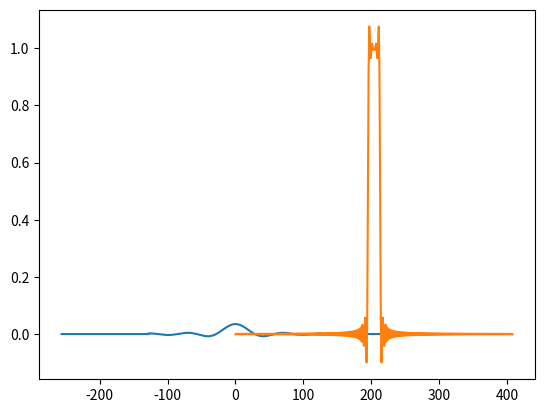

Generate this figure with matplotlib:
import numpy as np
import matplotlib.pyplot as plt
from scipy.fftpack import fft,ifft

y_down=np.zeros(1000,dtype=float)
y_up=np.zeros(1000,dtype=float)
x=np.linspace(-128,128,2000)
y=np.array(0.035*np.sin(3.1415926*x*0.035)/(3.1415926*x*0.035))
y_down=np.append(y_down,y)
y_down=np.append(y_down,y_up)
y=y_down
x=np.linspace(-256,256,4000)
plt.figure()
plt.plot(x,y)
plt.show()
y_last=[]
i=0
for e in y:
    y_last.append(e*np.power(-1,i))
    i=i+1
sinc_fft=fft(y_last)
y_last=[]
i=0
for e in sinc_fft.real:
    y_last.append(e*np.power(-1,i))
    i=i+1

y=np.array(y_last)
y1=y*(512)/4000
abc=[]
for e in  y1:
    if abs(e)>0.001:
       abc.append(e)
print(abc.__len__())
x=list(range(abc.__len__()))
plt.plot(x,abc)
plt.show()

# x=[1.0,2.0,4.0,4.0]
# x_fft=fft(x)
# print(x_fft.real)
# print(x_fft.imag)
# w=ifft(x_fft)
# print(w.real)
# print(w.imag)


